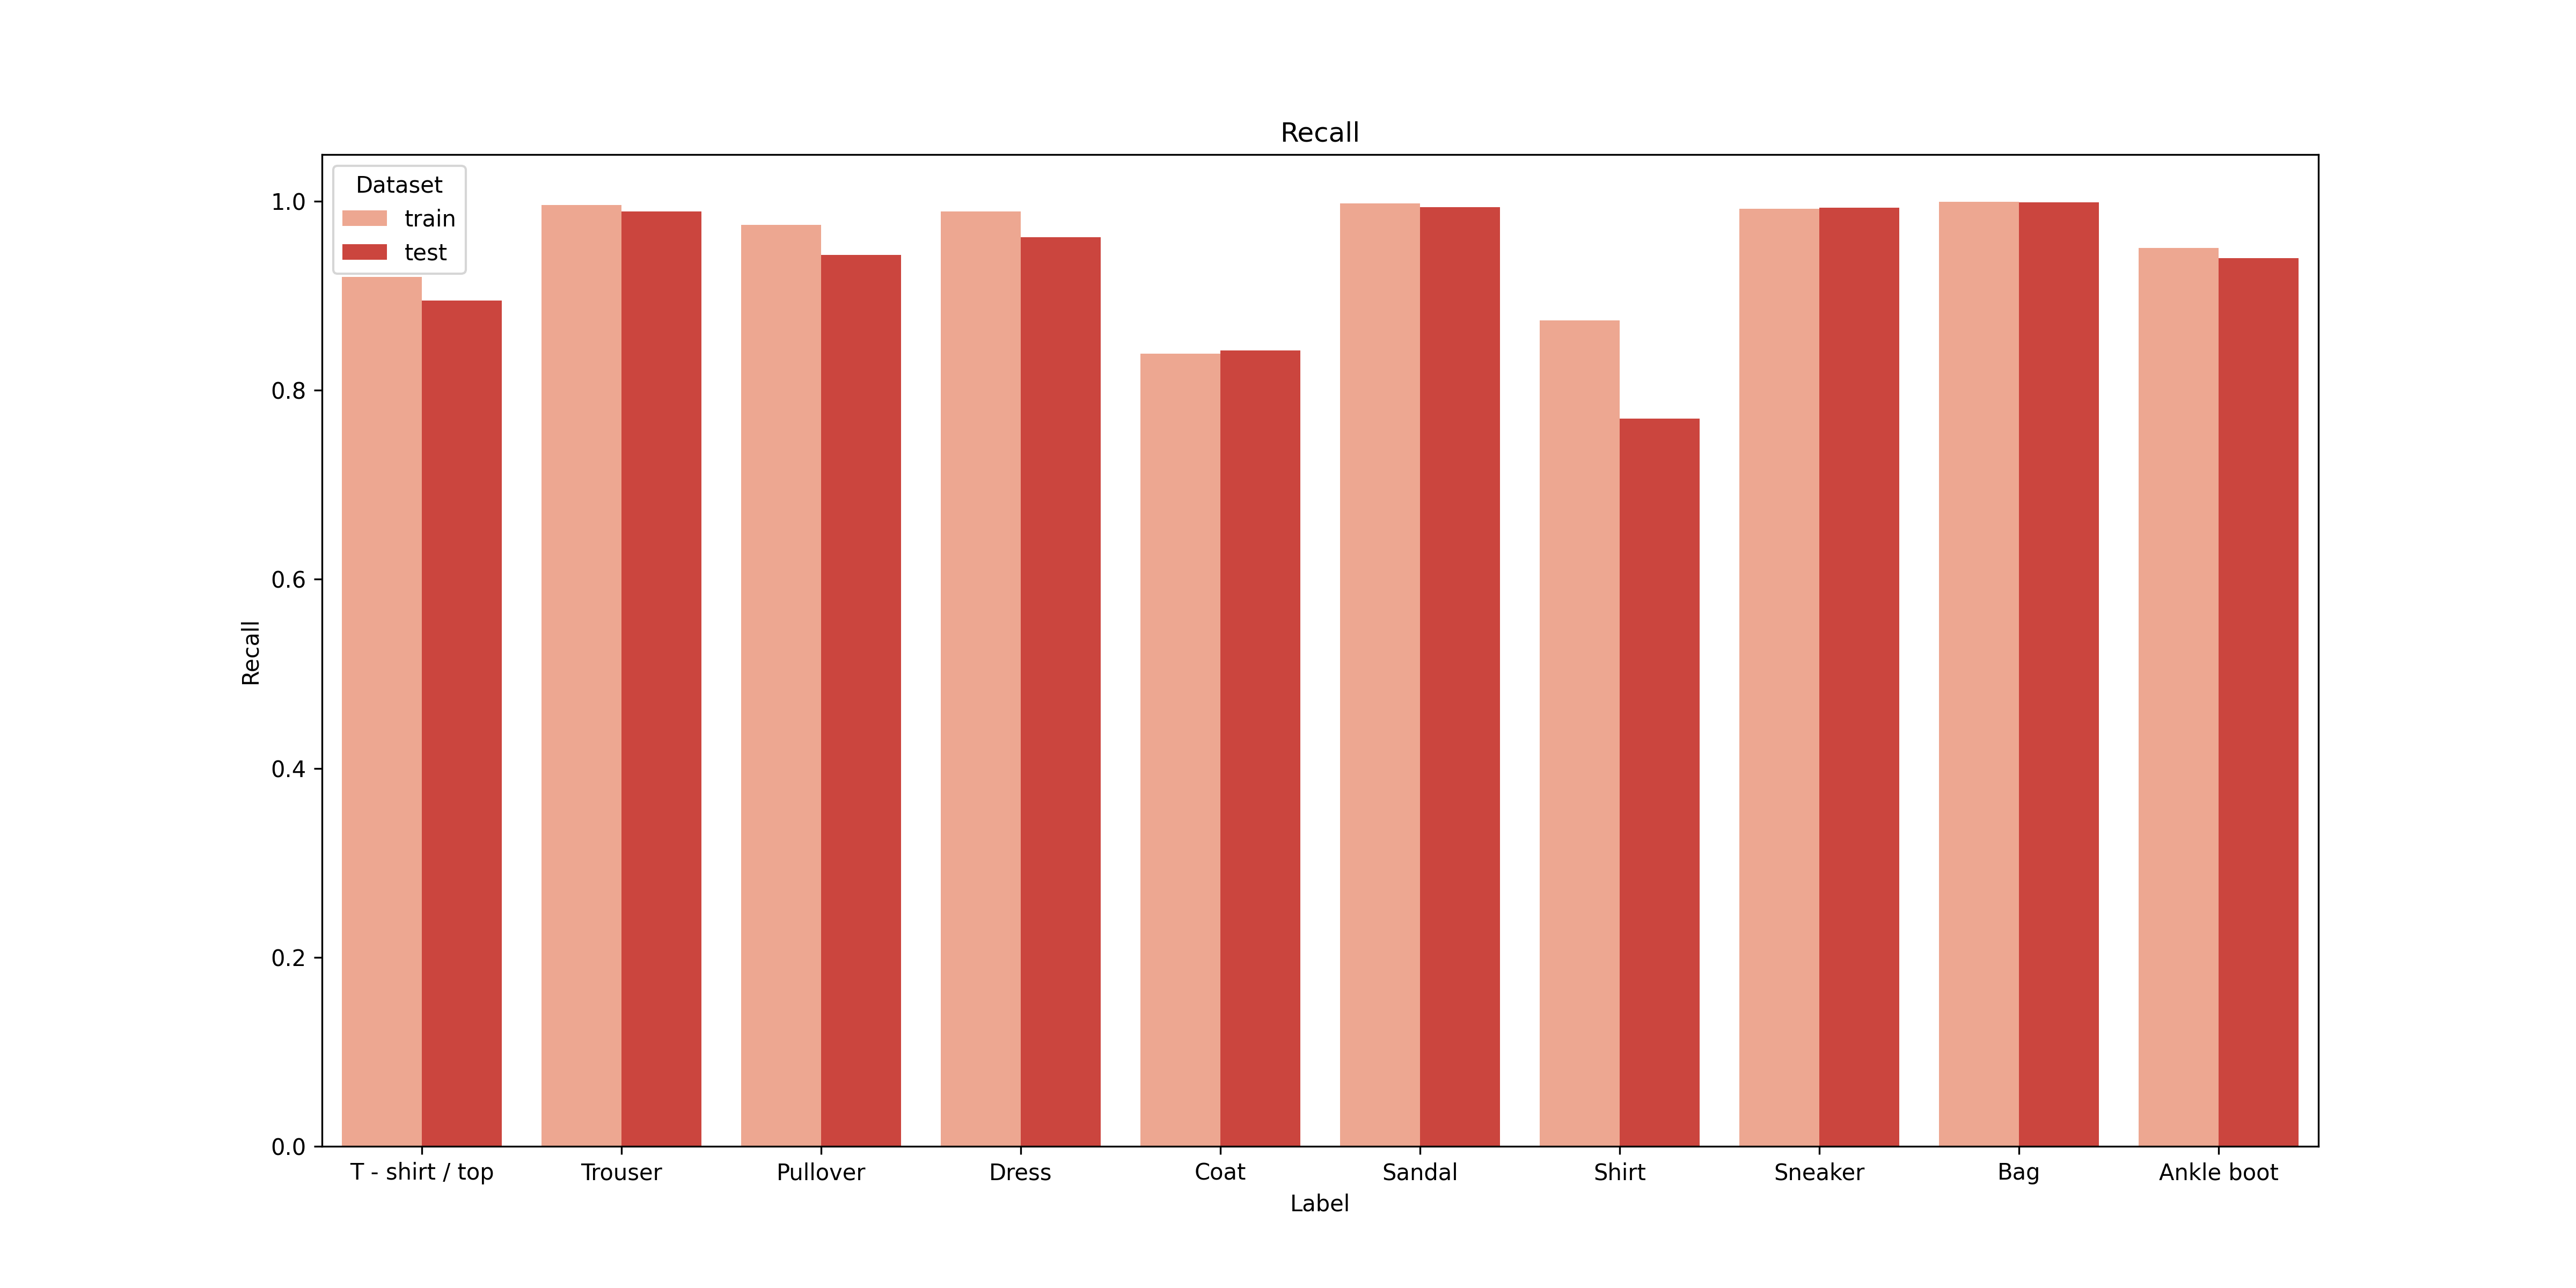

The file beside this chart, header and first rows:
, label, train, test
0, T - shirt / top, 0.9198, 0.895
1, Trouser, 0.9962, 0.989
2, Pullover, 0.9753, 0.943
3, Dress, 0.989, 0.962
4, Coat, 0.839, 0.842
5, Sandal, 0.9977, 0.994
6, Shirt, 0.8742, 0.77
7, Sneaker, 0.9922, 0.993
8, Bag, 0.9995, 0.999
9, Ankle boot, 0.9508, 0.94
